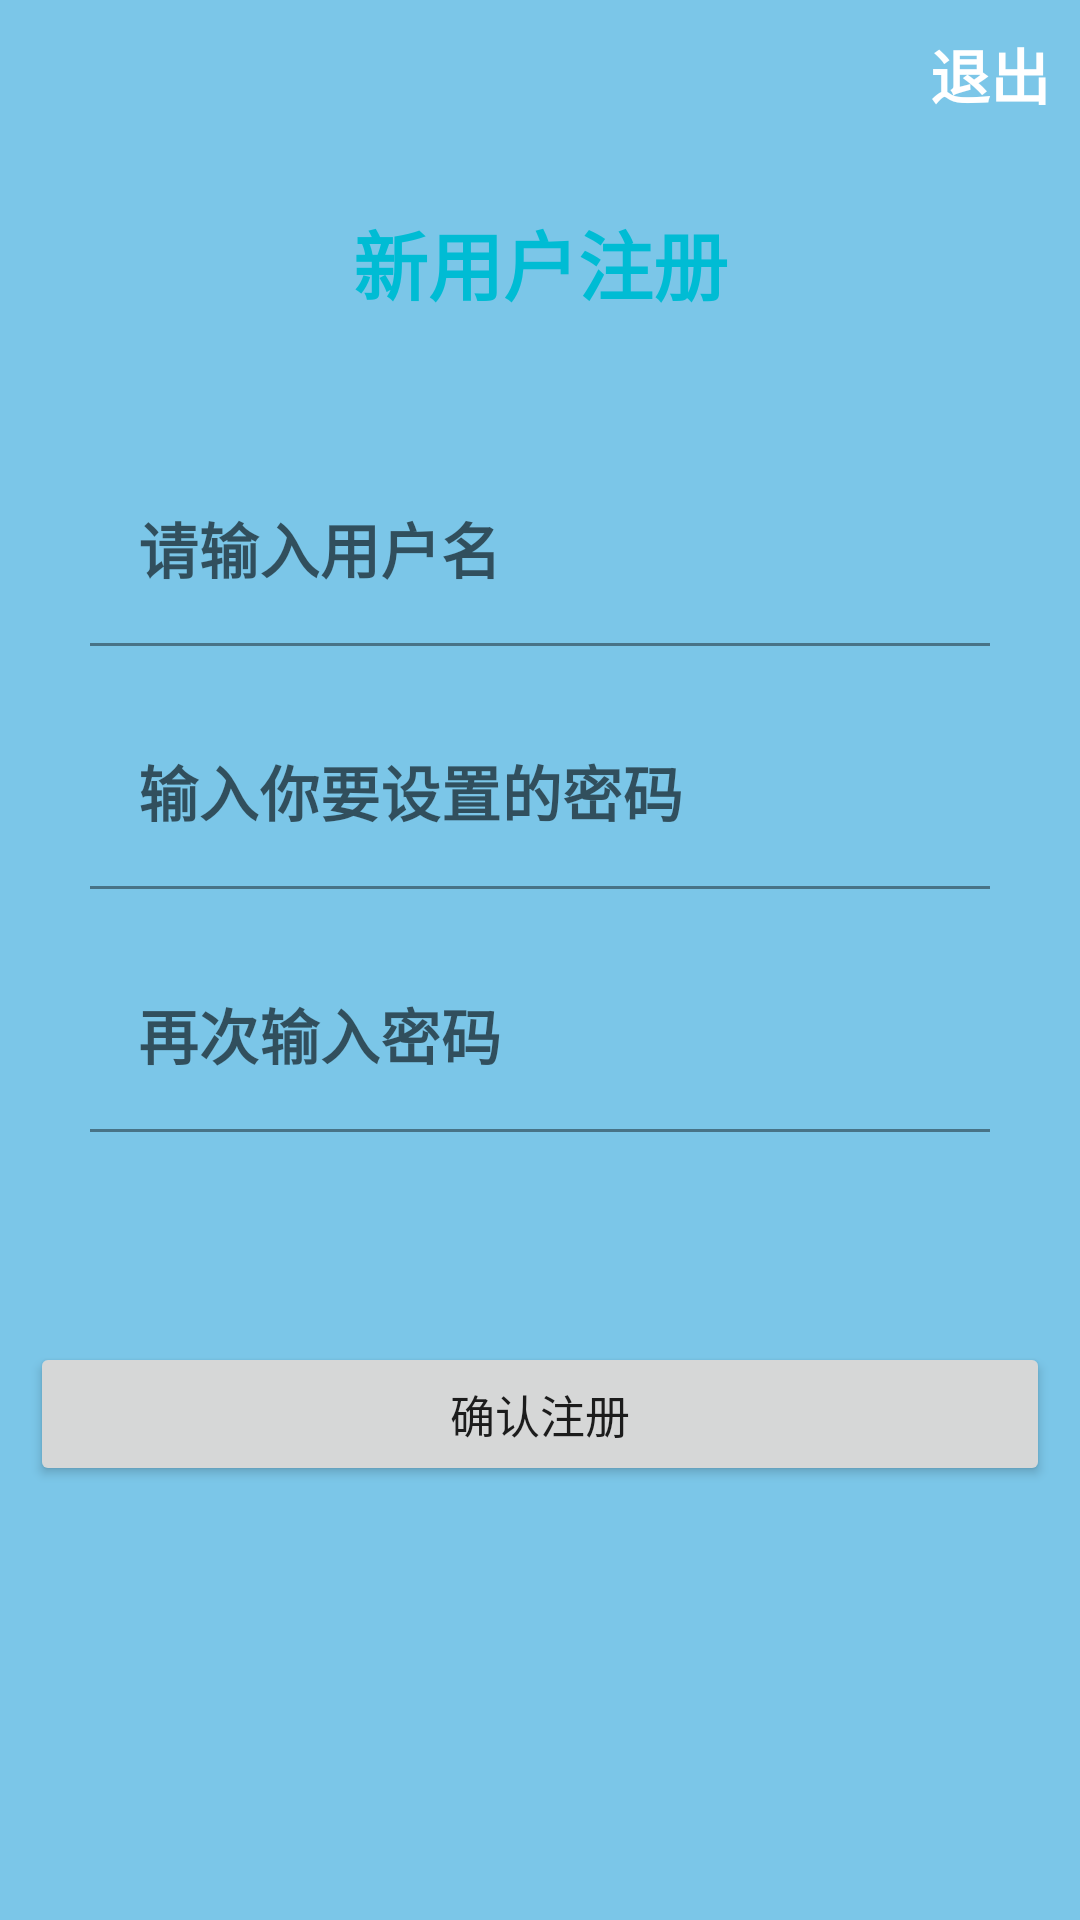

The Android layout XML behind this screen, and the referenced resources:
<!-- AndroidManifest.xml: application theme Theme.MyTestDemo -->
<!-- res/layout/activity_register.xml -->
<?xml version="1.0" encoding="utf-8"?>
<LinearLayout
    xmlns:android="http://schemas.android.com/apk/res/android"
    android:layout_width="match_parent"
    android:layout_height="match_parent"
    android:background="#7BC6E8"
    android:padding="10dp"
    android:orientation="vertical">
    <TextView
        android:id="@+id/create_no"
        android:layout_gravity="right"
        android:textColor="@color/white"
        android:textStyle="bold"
        android:layout_width="wrap_content"
        android:textSize="20sp"
        android:text="退出"
        android:layout_height="wrap_content"/>
    <LinearLayout
        android:layout_marginTop="30dp"
        android:layout_width="match_parent"
        android:layout_height="wrap_content"
        android:gravity="center">
        <TextView
            android:layout_width="200dp"
            android:layout_height="35dp"
            android:gravity="center"
            android:textColor="#00BCD4"
            android:text="新用户注册"
            android:textSize="25sp"
            android:textStyle="bold"/>
    </LinearLayout>
    <LinearLayout
        android:layout_marginTop="30dp"
        android:layout_width="match_parent"
        android:orientation="vertical"
        android:padding="20dp"
        android:layout_height="wrap_content">
        <LinearLayout
            android:layout_width="match_parent"
            android:orientation="horizontal"
            android:layout_height="wrap_content">
            <com.google.android.material.textfield.TextInputLayout
                android:layout_width="match_parent"
                android:layout_height="wrap_content">
                <com.google.android.material.textfield.TextInputEditText
                    android:background="@android:color/transparent"
                    android:textStyle="bold"
                    android:id="@+id/user_name"
                    android:layout_width="match_parent"
                    android:layout_height="wrap_content"
                    android:textColorHint="@color/white"
                    android:textColor="@color/white"
                    android:textSize="20sp"
                    android:hint="请输入用户名"
                    android:inputType="textPersonName"/>
            </com.google.android.material.textfield.TextInputLayout>
        </LinearLayout>
        <LinearLayout
            android:layout_width="match_parent"
            android:layout_marginTop="20dp"
            android:orientation="horizontal"
            android:layout_height="wrap_content">
            <com.google.android.material.textfield.TextInputLayout
                android:layout_width="match_parent"
                android:layout_height="wrap_content">
                <com.google.android.material.textfield.TextInputEditText
                    android:background="@android:color/transparent"
                    android:textStyle="bold"
                    android:id="@+id/user_password"
                    android:layout_width="match_parent"
                    android:layout_height="wrap_content"
                    android:textColorHint="@color/white"
                    android:textColor="@color/white"
                    android:textSize="20sp"
                    android:hint="输入你要设置的密码"
                    android:inputType="textPassword"/>
            </com.google.android.material.textfield.TextInputLayout>
        </LinearLayout>
        <LinearLayout
            android:layout_marginTop="20dp"
            android:layout_width="match_parent"
            android:orientation="horizontal"
            android:layout_height="wrap_content">
            <com.google.android.material.textfield.TextInputLayout
                android:layout_width="match_parent"
                android:layout_height="wrap_content">
                <com.google.android.material.textfield.TextInputEditText
                    android:background="@android:color/transparent"
                    android:textStyle="bold"
                    android:id="@+id/user_password2"
                    android:layout_width="match_parent"
                    android:layout_height="wrap_content"
                    android:textColorHint="@color/white"
                    android:textColor="@color/white"
                    android:textSize="20sp"
                    android:hint="再次输入密码"
                    android:inputType="textPassword"/>
            </com.google.android.material.textfield.TextInputLayout>
        </LinearLayout>

    </LinearLayout>

    <LinearLayout
        android:layout_marginTop="50dp"
        android:orientation="vertical"
        android:layout_width="match_parent"
        android:gravity="center"
        android:layout_height="wrap_content">
        <Button
            android:id="@+id/create_yes"
            android:layout_width="match_parent"
            android:text="确认注册"
            android:textSize="15sp"
            android:layout_height="wrap_content"/>

    </LinearLayout>
        <LinearLayout
            android:layout_gravity="bottom"
            android:gravity="bottom"
            android:layout_width="match_parent"
            android:layout_height="match_parent">
            <androidx.coordinatorlayout.widget.CoordinatorLayout
                android:id="@+id/container"
                android:layout_width="match_parent"
                android:layout_height="wrap_content"
                />
        </LinearLayout>

</LinearLayout>
<!-- resources referenced by this layout -->
<resources>
  <style name="Theme.MyTestDemo" parent="Theme.MaterialComponents.DayNight.DarkActionBar">
          
          <item name="colorPrimary">#2196F3</item>
          <item name="colorPrimaryVariant">@color/teal_200</item>
          <item name="colorOnPrimary">@color/white</item>
          
          <item name="colorSecondary">@color/teal_200</item>
          <item name="colorSecondaryVariant">@color/teal_700</item>
          <item name="colorOnSecondary">@color/black</item>
          
          <item name="android:statusBarColor" tools:targetApi="l">?attr/colorPrimaryVariant</item>
          
      </style>
  <!-- not gathered from this repository: default colours our renderer supplied (Android Studio template values) -->
  <color name="teal_200">#FF03DAC5</color>
  <color name="teal_700">#FF018786</color>
  <color name="black">#FF000000</color>
  <color name="white">#FFFFFFFF</color>
</resources>
